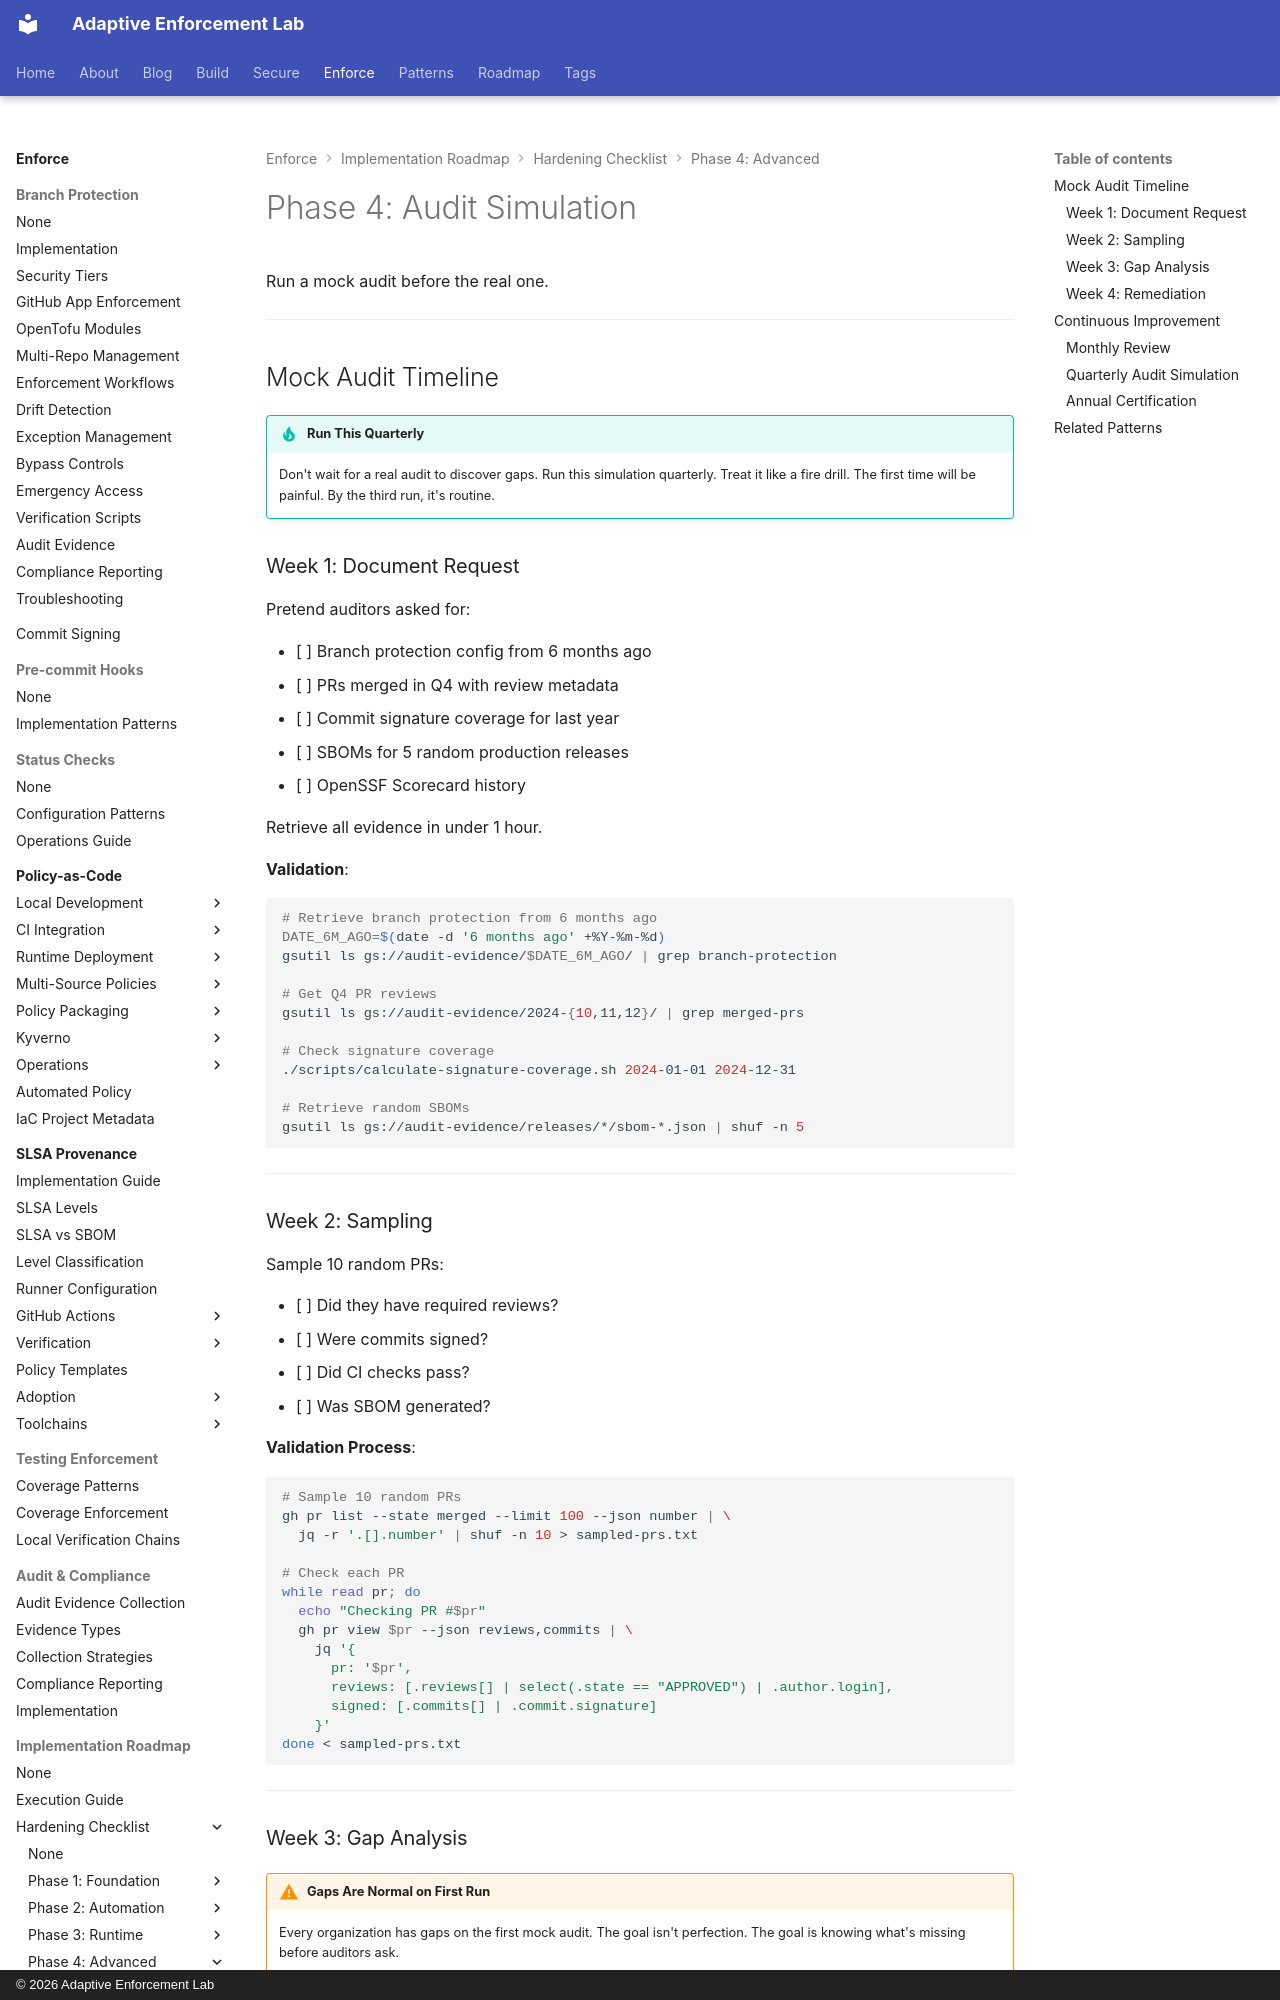

repository: adaptive-enforcement-lab/adaptive-enforcement-lab-com · page: enforce/implementation-roadmap/hardening-checklist/phase-4/audit-simulation/index.html · generator: mkdocs · copyright: © 2026 Adaptive Enforcement Lab

---
title: "Phase 4: Audit Simulation"
description: >-
  Audit simulation for SDLC hardening. Mock audit timeline, document requests, sampling validation, gap analysis, and remediation process before real auditors arrive.
tags:
  - audit
  - simulation
  - testing
  - validation
  - readiness
provenance: human
---
# Phase 4: Audit Simulation

Run a mock audit before the real one.

---

## Mock Audit Timeline

!!! tip "Run This Quarterly"
    Don't wait for a real audit to discover gaps. Run this simulation quarterly. Treat it like a fire drill. The first time will be painful. By the third run, it's routine.

### Week 1: Document Request

Pretend auditors asked for:

- [ ] Branch protection config from 6 months ago
- [ ] PRs merged in Q4 with review metadata
- [ ] Commit signature coverage for last year
- [ ] SBOMs for 5 random production releases
- [ ] OpenSSF Scorecard history

Retrieve all evidence in under 1 hour.

**Validation**:

```bash
# Retrieve branch protection from 6 months ago
DATE_6M_AGO=$(date -d '6 months ago' +%Y-%m-%d)
gsutil ls gs://audit-evidence/$DATE_6M_AGO/ | grep branch-protection

# Get Q4 PR reviews
gsutil ls gs://audit-evidence/2024-{10,11,12}/ | grep merged-prs

# Check signature coverage
./scripts/calculate-signature-coverage.sh 2024-01-01 2024-12-31

# Retrieve random SBOMs
gsutil ls gs://audit-evidence/releases/*/sbom-*.json | shuf -n 5
```

---

### Week 2: Sampling

Sample 10 random PRs:

- [ ] Did they have required reviews?
- [ ] Were commits signed?
- [ ] Did CI checks pass?
- [ ] Was SBOM generated?

**Validation Process**:

```bash
# Sample 10 random PRs
gh pr list --state merged --limit 100 --json number | \
  jq -r '.[].number' | shuf -n 10 > sampled-prs.txt

# Check each PR
while read pr; do
  echo "Checking PR #$pr"
  gh pr view $pr --json reviews,commits | \
    jq '{
      pr: '$pr',
      reviews: [.reviews[] | select(.state == "APPROVED") | .author.login],
      signed: [.commits[] | .commit.signature]
    }'
done < sampled-prs.txt
```

---
